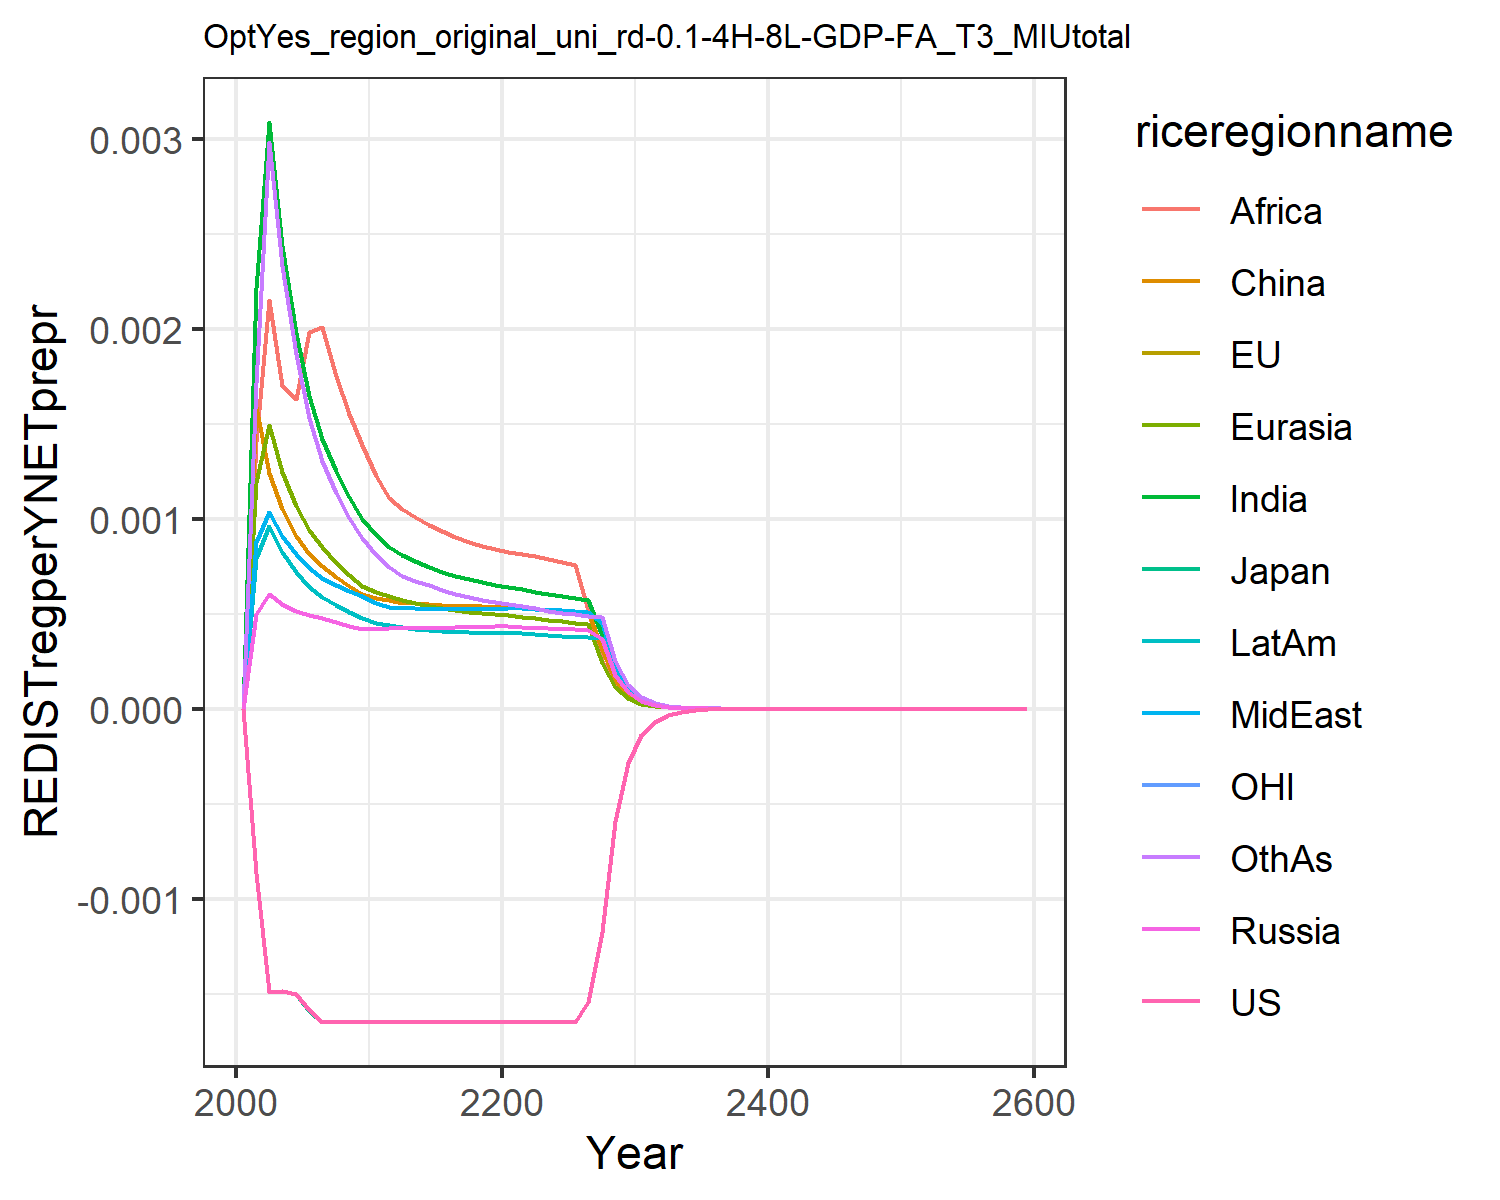

Data behind this chart, as committed beside it:
0.0, 0.0, 0.0, 0.0, 0.0, 0.0, 0.0, 0.0, 0.0, 0.0, 0.0, 0.0
-0.000864, -0.000864, -0.000864, 0.0004959, 0.001193, 0.001589, 0.002216, 0.000878, 0.001403, 0.0007945, -0.000864, 0.001713
-0.001492, -0.001492, -0.001493, 0.0006027, 0.001491, 0.001243, 0.003087, 0.001037, 0.00215, 0.0009616, -0.001492, 0.002981
-0.001484, -0.001484, -0.001484, 0.000551, 0.001245, 0.001048, 0.002433, 0.0009106, 0.001699, 0.0008251, -0.001484, 0.002329
-0.001501, -0.001501, -0.001501, 0.0005158, 0.001068, 0.000909, 0.001978, 0.0008146, 0.001629, 0.000718, -0.001501, 0.001866
-0.001589, -0.001589, -0.001589, 0.0004935, 0.0009417, 0.0008143, 0.001646, 0.0007381, 0.001981, 0.0006412, -0.001589, 0.001531
-0.001648, -0.001648, -0.001648, 0.0004752, 0.0008487, 0.0007512, 0.001418, 0.0006894, 0.002006, 0.0005894, -0.001648, 0.001303
-0.001648, -0.001648, -0.001648, 0.0004548, 0.0007685, 0.0006932, 0.001249, 0.0006529, 0.001753, 0.0005461, -0.001648, 0.001137
-0.001648, -0.001648, -0.001648, 0.0004365, 0.0007015, 0.0006442, 0.001112, 0.0006206, 0.00155, 0.0005089, -0.001648, 0.001004
-0.001648, -0.001648, -0.001648, 0.0004198, 0.000645, 0.0006024, 0.0009995, 0.000592, 0.001386, 0.0004767, -0.001648, 0.0008965
-0.001648, -0.001648, -0.001648, 0.0004196, 0.0006115, 0.0005813, 0.0009129, 0.000558, 0.001226, 0.0004525, -0.001648, 0.0008071
-0.001648, -0.001648, -0.001648, 0.0004268, 0.0005923, 0.0005723, 0.0008533, 0.0005356, 0.001111, 0.0004381, -0.001648, 0.0007442
-0.001648, -0.001648, -0.001648, 0.0004257, 0.000571, 0.000558, 0.0008082, 0.0005309, 0.001048, 0.0004284, -0.001648, 0.0006998
-0.001648, -0.001648, -0.001648, 0.0004257, 0.0005555, 0.0005558, 0.0007767, 0.0005283, 0.001007, 0.0004214, -0.001648, 0.000674
-0.001648, -0.001648, -0.001648, 0.0004258, 0.0005413, 0.0005513, 0.0007475, 0.000526, 0.0009684, 0.0004151, -0.001648, 0.0006483
-0.001648, -0.001648, -0.001648, 0.0004263, 0.0005289, 0.0005466, 0.0007216, 0.0005244, 0.0009335, 0.0004099, -0.001648, 0.0006249
-0.001648, -0.001648, -0.001648, 0.0004272, 0.0005183, 0.0005425, 0.0006992, 0.0005235, 0.0009032, 0.0004058, -0.001648, 0.0006046
-0.001648, -0.001648, -0.001648, 0.0004288, 0.0005097, 0.0005395, 0.0006802, 0.0005233, 0.0008776, 0.0004026, -0.001648, 0.0005871
-0.001648, -0.001648, -0.001648, 0.0004308, 0.0005027, 0.0005377, 0.0006642, 0.0005238, 0.0008561, 0.0004002, -0.001648, 0.0005724
-0.001648, -0.001648, -0.001648, 0.0004333, 0.0004973, 0.0005371, 0.000651, 0.0005251, 0.0008384, 0.0003986, -0.001648, 0.0005601
-0.001648, -0.001648, -0.001648, 0.0004326, 0.0004912, 0.0005353, 0.0006411, 0.0005274, 0.0008254, 0.0003978, -0.001648, 0.0005507
-0.001648, -0.001648, -0.001648, 0.0004292, 0.0004834, 0.0005313, 0.0006306, 0.000528, 0.0008117, 0.0003957, -0.001648, 0.0005407
-0.001648, -0.001648, -0.001648, 0.0004258, 0.0004746, 0.0005259, 0.0006164, 0.0005247, 0.0008014, 0.0003912, -0.001648, 0.0005281
-0.001648, -0.001648, -0.001648, 0.0004228, 0.0004666, 0.000521, 0.0006031, 0.000521, 0.0007865, 0.0003868, -0.001648, 0.0005163
-0.001648, -0.001648, -0.001648, 0.0004202, 0.0004594, 0.0005167, 0.000591, 0.0005174, 0.000772, 0.0003826, -0.001648, 0.0005056
-0.001648, -0.001648, -0.001648, 0.0004179, 0.000453, 0.000513, 0.00058, 0.000514, 0.0007586, 0.0003787, -0.001648, 0.0004961
-0.001543, -0.001543, -0.001543, 0.0004158, 0.0004471, 0.0005099, 0.0005702, 0.0005108, 0.0005206, 0.0003751, -0.001543, 0.0004876
-0.001175, -0.001175, -0.001175, 0.0003687, 0.000239, 0.0003126, 0.0003858, 0.0004514, 0.0002503, 0.0003719, -0.001175, 0.00048
-0.0005894, -0.0005894, -0.0005894, 0.000178, 0.0001148, 0.0001506, 0.0001855, 0.0002179, 0.0001205, 0.0001876, -0.0005894, 0.000253
-0.0002869, -0.0002869, -0.0002869, 8.598929917116601e-5, 5.5266824500776344e-5, 7.268208441669367e-5, 8.935071599569504e-5, 0.0001053, 5.809717127934322e-5, 9.073160899186168e-5, -0.0002869, 0.0001221
-0.0001394, -0.0001394, -0.0001394, 4.1509731095787966e-5, 2.6582968052106375e-5, 3.5039472193756285e-5, 4.301125093073072e-5, 5.0830294507697126e-5, 2.7997068359914924e-5, 4.3826091499698873e-5, -0.0001394, 5.8919366438756945e-5
-6.776651522322949e-5, -6.77664987959585e-5, -6.776649487342039e-5, 2.004733131578475e-5, 1.279680531531948e-5, 1.690465432897261e-5, 2.0721395837724886e-5, 2.4558541021449796e-5, 1.3502381502636884e-5, 2.1176786545116143e-5, -6.776651099891065e-5, 2.8444373077588944e-5
-3.3001393919462124e-5, -3.300139175138259e-5, -3.300139064010335e-5, 9.705925282295374e-6, 6.177219774482313e-6, 8.181458665991045e-6, 1.0008966655995214e-5, 1.1891912343754058e-5, 6.528853663829566e-6, 1.0258782687484683e-5, -3.300139425054131e-5, 1.3765948530167257e-5
-1.607872399159333e-5, -1.6078723634523943e-5, -1.6078723350570598e-5, 4.703578850553657e-6, 2.9855259330730168e-6, 3.964593631066752e-6, 4.840307138874149e-6, 5.763727483676967e-6, 3.160578297400292e-6, 4.974239996111535e-6, -1.6078724175457794e-5, 6.669323630960857e-6
-7.836031758427733e-6, -7.836031700906954e-6, -7.836031628705539e-6, 2.281099043253518e-6, 1.4443991750408646e-6, 1.923141995985893e-6, 2.343024020457327e-6, 2.7956282771914196e-6, 1.5314782306648638e-6, 2.4135900109948254e-6, -7.836031819635874e-6, 3.233974591426805e-6
-3.819630609787929e-6, -3.819630601096706e-6, -3.8196305829124315e-6, 1.1069484667208697e-6, 6.993990251950942e-7, 9.336779706973322e-7, 1.1351059432720011e-6, 1.3568338325667546e-6, 7.426888583884122e-7, 1.1717884146652068e-6, -3.819630627382984e-6, 1.5693185721332554e-6
-1.8620920243498223e-6, -1.8620920232420165e-6, -1.8620920186957482e-6, 5.374506033415001e-7, 3.3891024695749536e-7, 4.536327203452858e-7, 5.503062744361382e-7, 6.58881112555694e-7, 3.6041948663564066e-7, 5.69173868227979e-7, -1.8620920290985446e-6, 7.620125739705448e-7
-9.07862532237505e-7, -9.078625321658815e-7, -9.078625310361283e-7, 2.610645640650698e-7, 1.6433401923051293e-7, 2.2054309427831477e-7, 2.6695851624517307e-7, 3.2010422383797926e-7, 1.7501621798036668e-7, 2.7658096974149e-7, -9.078625334771426e-7, 3.702169030556351e-7
-4.4265845833890523e-7, -4.4265845836126864e-7, -4.4265845808196747e-7, 1.268621347707614e-7, 7.972995414303675e-8, 1.0728332529205029e-7, 1.2957577945007986e-7, 1.5558084670357288e-7, 8.503287422370447e-8, 1.3444946510008767e-7, -4.4265845865606533e-7, 1.7995595493273557e-7
-2.1584455825665588e-7, -2.158445582702033e-7, -2.1584455820145958e-7, 6.166963482870326e-8, 3.870256846042894e-8, 5.2214795775890305e-8, 6.292434715445675e-8, 7.564521642380749e-8, 4.1334084124438244e-8, 6.537884119383633e-8, -2.1584455833671992e-7, 8.751230335189162e-8
-1.0525264343450826e-7, -1.052526434394671e-7, -1.0525264342261228e-7, 2.998813269761304e-8, 1.8795714830230722e-8, 2.5424601627741924e-8, 3.057074199234746e-8, 3.679174721853336e-8, 2.0101126813407125e-8, 3.1801047548204064e-8, -1.052526434545257e-7, 4.25740604827092e-8
-5.1326490017406266e-8, -5.1326490018954615e-8, -5.1326490014835805e-8, 1.4586520875040268e-8, 9.13183500619383e-9, 1.2384926518242786e-8, 1.4858188082999005e-8, 1.78997957299019e-8, 9.779204027510302e-9, 1.5472428054113062e-8, -5.132649002237443e-8, 2.0719376040393386e-8
-2.50302135792848e-8, -2.5030213579731754e-8, -2.5030213578728146e-8, 7.0968483877898524e-9, 4.43832491179865e-9, 6.0352219267808255e-9, 7.224050917485103e-9, 8.710865198687095e-9, 4.759268760121656e-9, 7.529683744649077e-9, -2.503021358051074e-8, 1.0086685281486117e-8
-1.2206755043366189e-8, -1.2206755043489323e-8, -1.2206755043245387e-8, 3.4536596518207934e-9, 2.157871613034433e-9, 2.9419642784586623e-9, 3.5134613335596662e-9, 4.240121981344159e-9, 2.3169414316894875e-9, 3.6651007289521332e-9, -1.2206755043667278e-8, 4.9118681201187064e-9
-5.953154424710196e-9, -5.953154424743087e-9, -5.9531544246839265e-9, 1.6810616478064085e-9, 1.0494528774806936e-9, 1.4345358519245525e-9, 1.7092870196017828e-9, 2.0643758892124032e-9, 1.1282727574905517e-9, 1.7843367606477293e-9, -5.953154424783855e-9, 2.3925390561903296e-9
-2.903381430133328e-9, -2.9033814301419255e-9, -2.9033814301276037e-9, 8.184059616088892e-10, 5.105261322759384e-10, 6.996845841783623e-10, 8.317785133307513e-10, 1.0052710994511594e-9, 5.495724224419442e-10, 8.688428646275839e-10, -2.9033814301512896e-9, 1.1656668341293587e-9
-1.4160220666621928e-9, -1.4160220666644034e-9, -1.4160220666609423e-9, 3.9849864174770123e-10, 2.484156230879967e-10, 3.413488579267659e-10, 4.0485734412220663e-10, 4.896132877750995e-10, 2.677542590695425e-10, 4.231280256444846e-10, -1.4160220666665603e-9, 5.680453301326978e-10
-6.906277334072339e-10, -6.906277334077954e-10, -6.9062773340696e-10, 1.9406647869321187e-10, 1.209024555111308e-10, 1.6656716996214215e-10, 1.9710055563986444e-10, 2.3850155848589554e-10, 1.3047835009396042e-10, 2.060923458146874e-10, -6.906277334082933e-10, 2.7686992843765207e-10
-3.3684125034999297e-10, -3.3684125035013426e-10, -3.3684125034993295e-10, 9.452207885770272e-11, 5.885414939036508e-11, 8.129536484693431e-11, 9.597454982473402e-11, 1.1619581581669182e-10, 6.359487917122e-11, 1.0039347911562814e-10, -3.368412503502495e-10, 1.3497235170917308e-10
-1.64290738327633e-10, -1.6429073832766825e-10, -1.6429073832761975e-10, 4.604358835580372e-11, 2.865472365737936e-11, 3.9684340134335854e-11, 4.6741059451274344e-11, 5.661674589563056e-11, 3.1001262709073413e-11, 4.890996726575653e-11, -1.64290738327695e-10, 6.580863333281455e-11
-8.013215397970347e-11, -8.01321539797122e-11, -8.013215397970056e-11, 2.2431220905509886e-11, 1.3953553298155672e-11, 1.9375011920933025e-11, 2.276710986421803e-11, 2.7589827585445033e-11, 1.5114817737226545e-11, 2.3830472674618384e-11, -8.013215397971841e-11, 3.209101709501046e-11
-3.90846222075363e-11, -3.9084622207538454e-11, -3.9084622207535656e-11, 1.0928982728803345e-11, 6.795726889755829e-12, 9.460790715685619e-12, 1.1091174230476626e-11, 1.344614565198481e-11, 7.370317989730605e-12, 1.1612000180422092e-11, -3.90846222075399e-11, 1.5650954141651746e-11
-1.906381823750046e-11, -1.9063818237500986e-11, -1.9063818237500314e-11, 5.325315568280762e-12, 3.3101165128854097e-12, 4.620292099417749e-12, 5.403827548800646e-12, 6.553705947428209e-12, 3.5943756663442312e-12, 5.658699269436735e-12, -1.9063818237501322e-11, 7.633955806705302e-12
-9.2986153856914e-12, -9.29861538569153e-12, -9.298615385691368e-12, 2.595050853494829e-12, 1.6125058003167528e-12, 2.2566410903417554e-12, 2.6331428308198673e-12, 3.1945701327547026e-12, 1.7531108508362843e-12, 2.7577690763538456e-12, -9.298615385691609e-12, 3.723961940593278e-12
-4.535557860611714e-12, -4.5355578606117475e-12, -4.535557860611708e-12, 1.2646717995404076e-12, 7.856061458104486e-13, 1.1023047845359665e-12, 1.283191660543989e-12, 1.557294176731895e-12, 8.551439784548453e-13, 1.3440880981487279e-12, -4.535557860611765e-12, 1.8167842360431317e-12
-2.212314257583845e-12, -2.212314257583853e-12, -2.2123142575838434e-12, 6.163651891481264e-13, 3.8278022105602035e-13, 5.384961696500778e-13, 6.253864819464449e-13, 7.592039041226505e-13, 4.171659161398772e-13, 6.551236763158879e-13, -2.212314257583857e-12, 8.864212956475341e-13
-1.079111425524039e-12, -1.0791114255240412e-12, -1.0791114255240388e-12, 3.0041655431356345e-13, 1.86522418873361e-13, 2.630881611832848e-13, 3.0481856239594476e-13, 3.701458243455277e-13, 2.0352337582960465e-13, 3.193316961318889e-13, -1.079111425524042e-12, 4.3252606392819006e-13
-5.263672379683148e-13, -5.263672379683153e-13, -5.263672379683147e-13, 1.4643084631180854e-13, 9.089622264916776e-14, 1.285447061267511e-13, 1.48582202731463e-13, 1.8047262070487998e-13, 9.930068895662256e-14, 1.556616535470318e-13, -5.263672379683156e-13, 2.1106516786109022e-13
-2.5675224369513433e-13, -2.5675224369513443e-13, -2.5675224369513433e-13, 7.137760253593251e-14, 4.4298657214851663e-14, 6.281134551338328e-14, 7.24305008156288e-14, 8.799773769180981e-14, 4.8452884821602674e-14, 7.588222675953661e-14, -2.5675224369513443e-13, 1.030030898179001e-13
-1.2523976993144875e-13, -1.2523976993144875e-13, -1.2523976993144875e-13, 3.479444868089491e-14, 2.1590476753449784e-14, 3.0693763652021524e-14, 3.5310402363967295e-14, 4.290928720654638e-14, 2.3643603861861505e-14, 3.6992650762564156e-14, -1.252397699314488e-13, 5.027022569298125e-14
